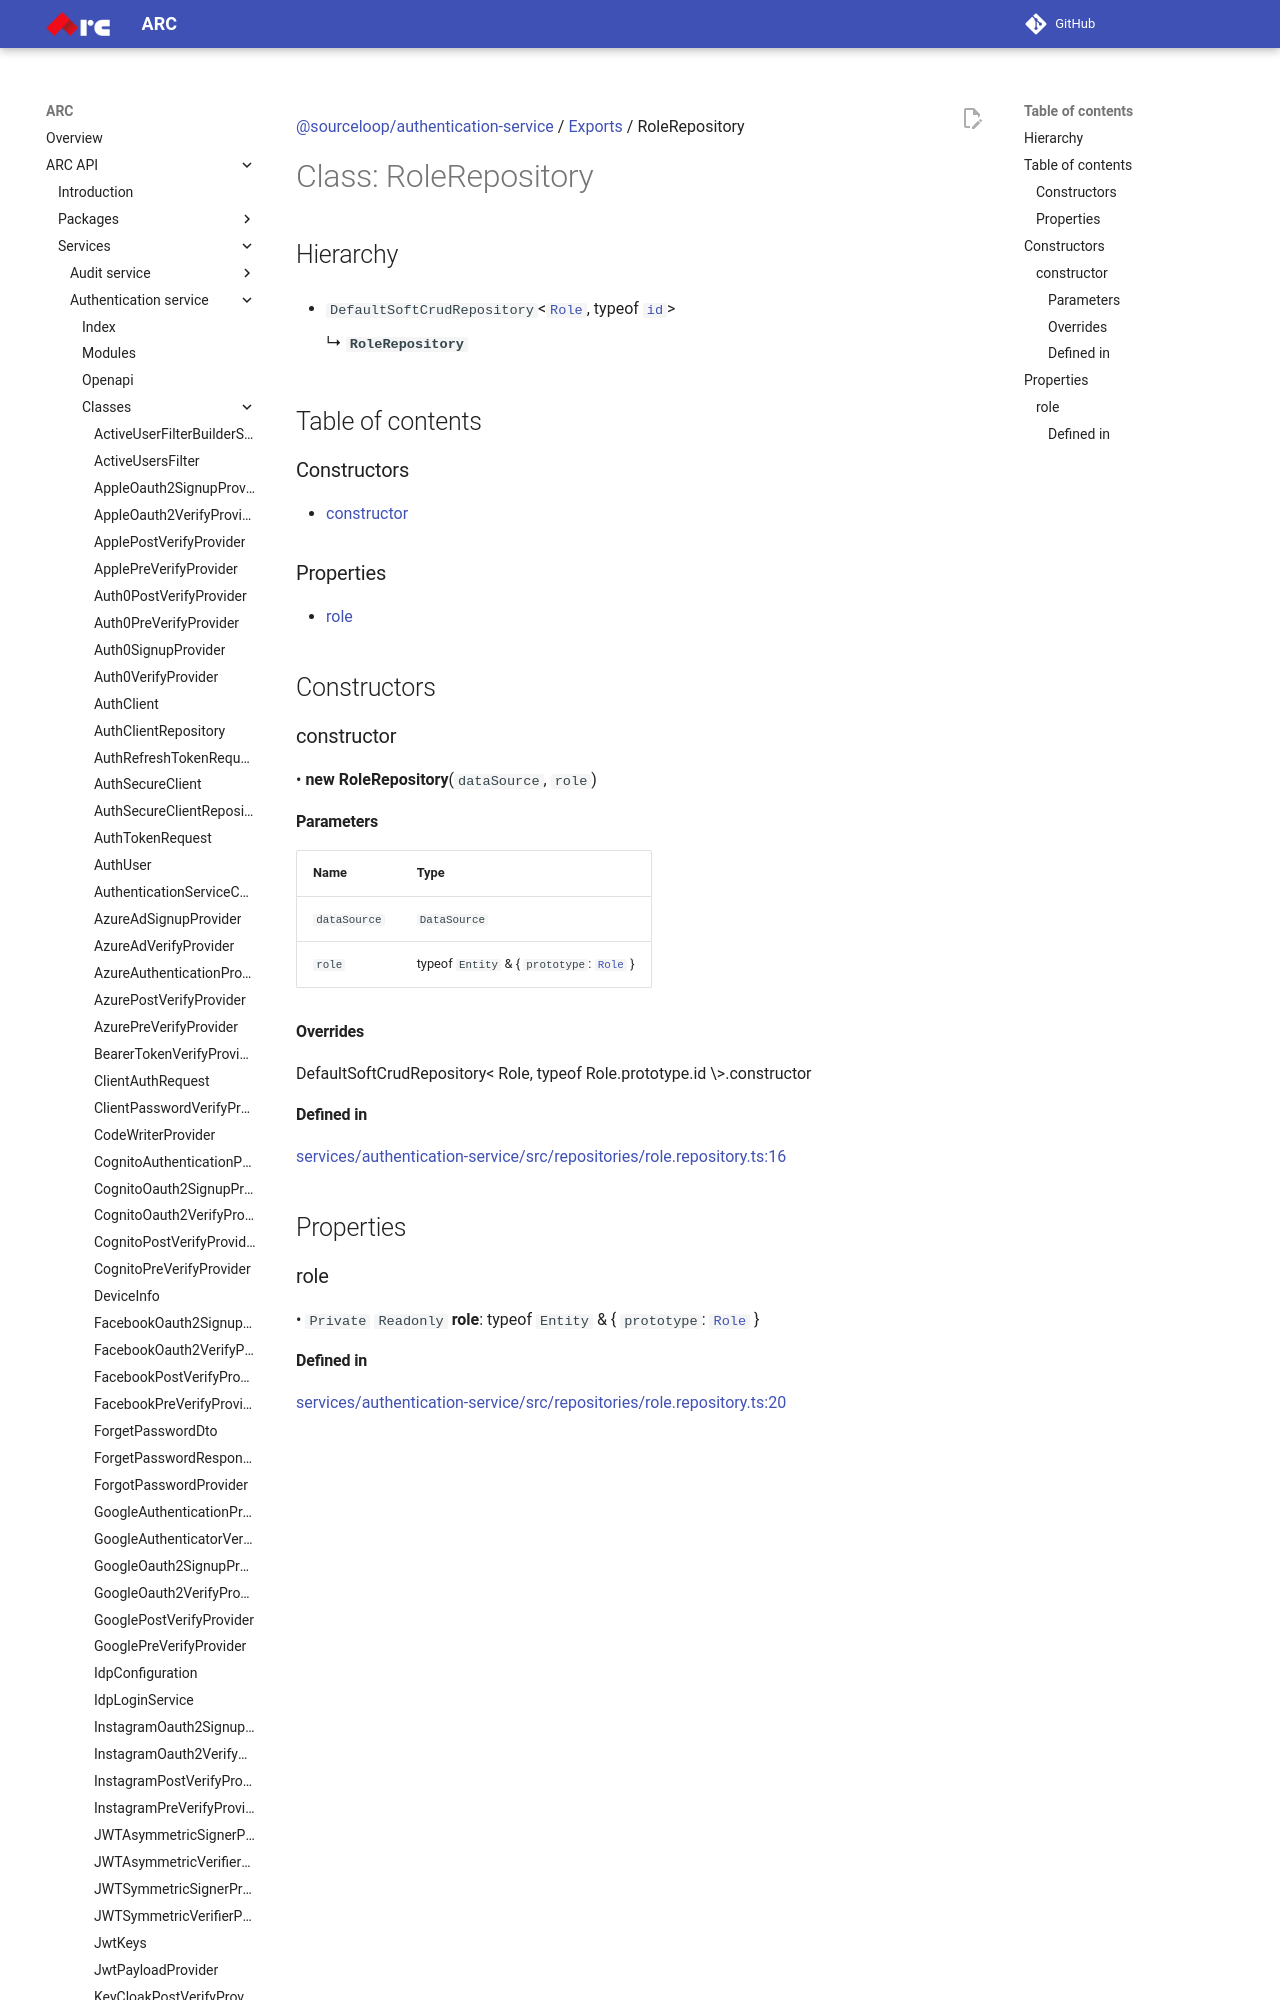

repository: sourcefuse/arc-docs · page: arc-api-docs/services/authentication-service/classes/RoleRepository/index.html · generator: mkdocs

[@sourceloop/authentication-service](../README.md) / [Exports](../modules.md) / RoleRepository

# Class: RoleRepository

## Hierarchy

- `DefaultSoftCrudRepository`<[`Role`](Role.md), typeof [`id`](Role.md#id)\>

  ↳ **`RoleRepository`**

## Table of contents

### Constructors

- [constructor](RoleRepository.md#constructor)

### Properties

- [role](RoleRepository.md#role)

## Constructors

### constructor

• **new RoleRepository**(`dataSource`, `role`)
